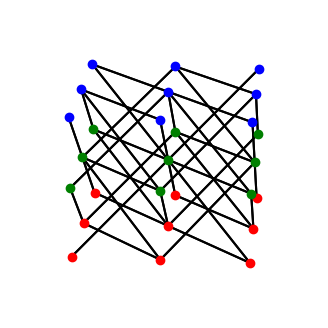
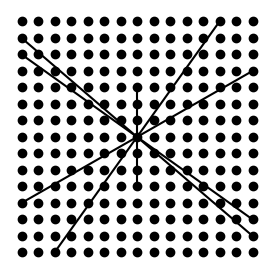

Here is the Python script that generated these plots, in order:
import matplotlib.pyplot as plt
import numpy as np

vectors = [np.array([1, 0, 1]), np.array([1, -1, -1]), np.array([1, 1, 0]), np.array([1, 1, -1])]

box = [3, 3, 3]
x_list = []
y_list = []
z_list = []

for x in range(box[0]):
    for y in range(box[1]):
        for z in range(box[2]):
            x_list.append(x)
            y_list.append(y)
            z_list.append(z)

fig = plt.figure()
ax = fig.add_subplot(projection='3d')
for x in range(box[0]):
    for y in range(box[1]):
        for z in range(box[2]):
            for v in range(len(vectors)):
                if 0 <= x + vectors[v][0] < box[0] and 0 <= y + vectors[v][1] < box[1] and 0 <= z + vectors[v][2] < box[2]:
                    ax.plot([x, x + vectors[v][0]], [y, y + vectors[v][1]], [z, z + vectors[v][2]], '-k')
                if 0 <= x - vectors[v][0] < box[0] and 0 <= y - vectors[v][1] < box[1] and 0 <= z - vectors[v][2] < box[2]:
                    ax.plot([x, x - vectors[v][0]], [y, y - vectors[v][1]], [z, z - vectors[v][2]], '-k')
col = 'rgb'
for k in range(len(x_list)):
    ax.plot([x_list[k]], [y_list[k]], [z_list[k]], 'o'+col[z_list[k]]) # plot nodes
ax.set(xticklabels=[], yticklabels=[], zticklabels=[])
ax.grid(False)
ax.tick_params(left=False, bottom=False)
ax.view_init(elev=20, azim=5)
plt.axis('off')
fig.set_size_inches(4, 4)
fig.savefig('3D_optim_lattice.pdf')
plt.show()

vectors = [np.array([5, 7]), np.array([7, 4]), np.array([0, 3]), np.array([7, -6]), np.array([7, -5])]
fig = plt.figure()
ax = fig.add_subplot()
ax.plot([i % 15 - 7 for i in range(15*15)], [np.floor(i/15) - 7 for i in range(15*15)], 'ok')
for k in range(len(vectors)):
    ax.plot([vectors[k][0], -vectors[k][0]], [vectors[k][1], -vectors[k][1]], '-k')
plt.axis('off')
fig.set_size_inches(3.3, 3.3)
ax.set_aspect('equal', adjustable='box')
fig.savefig('2D_optim_lattice_old.pdf')
plt.show()
